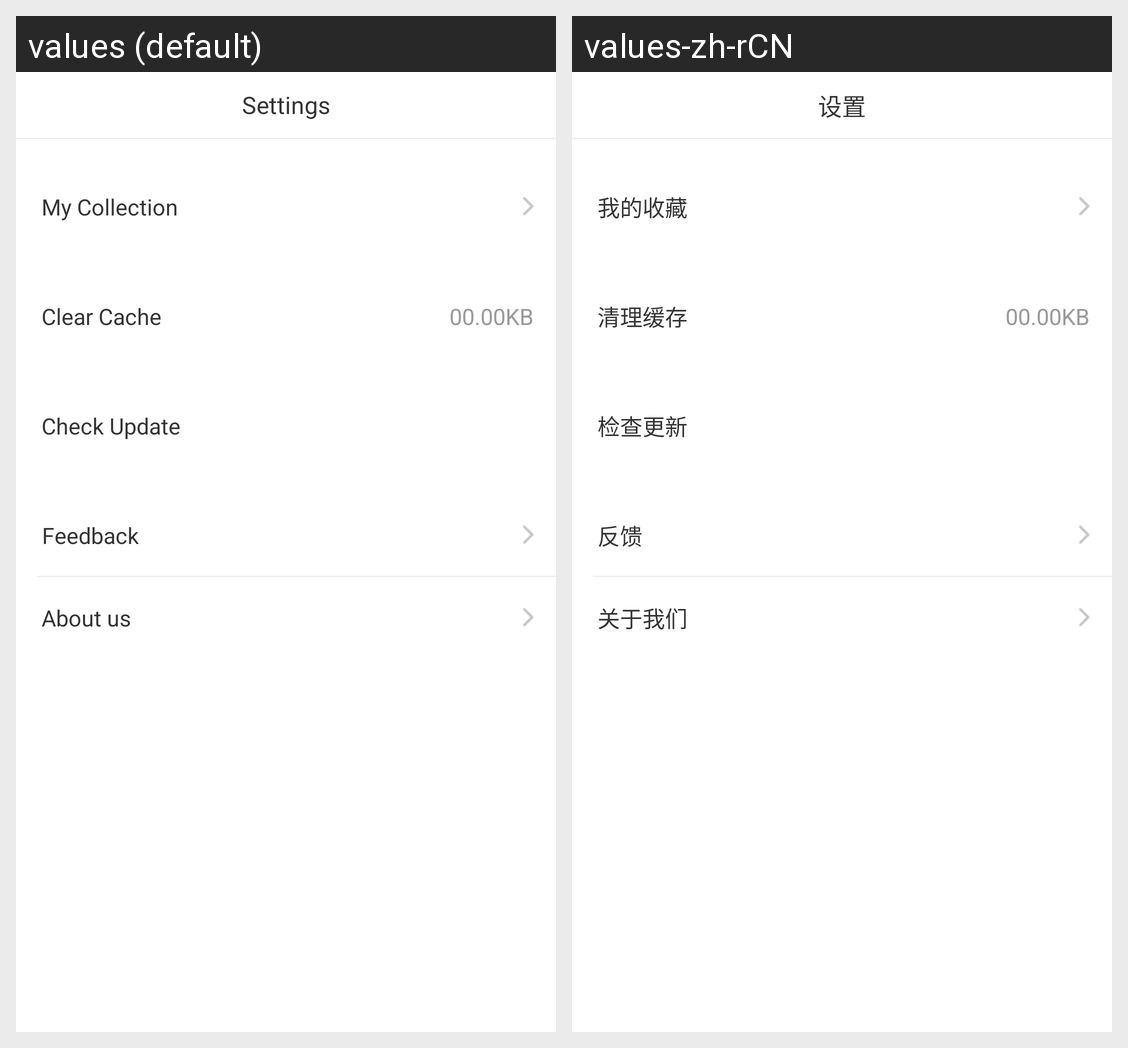

This grid shows one Android layout under two languages. Give, for every string resource on the screen, its name, the default text and each shown locale's text.
Android screen res/layout/fragment_setting.xml rendered under 2 locales, left to right: values (default), values-zh-rCN. Device: Nexus 5 (rendered at 1080×1920; each locale shown at half size, 540×960, under a caption strip naming it); theme Theme.MaterialComponents.DayNight.NoActionBar.
Strings drawn on this screen, with the default value and each locale's value (text and hints the layout hard-codes, and strings that could not be matched under every locale, appear in the picture but are not listed):

settings
  values: Settings
  values-zh-rCN: 设置

my_collection
  values: My Collection
  values-zh-rCN: 我的收藏

clear_cache
  values: Clear Cache
  values-zh-rCN: 清理缓存

check_update
  values: Check Update
  values-zh-rCN: 检查更新

feedback
  values: Feedback
  values-zh-rCN: 反馈

about_us
  values: About us
  values-zh-rCN: 关于我们
